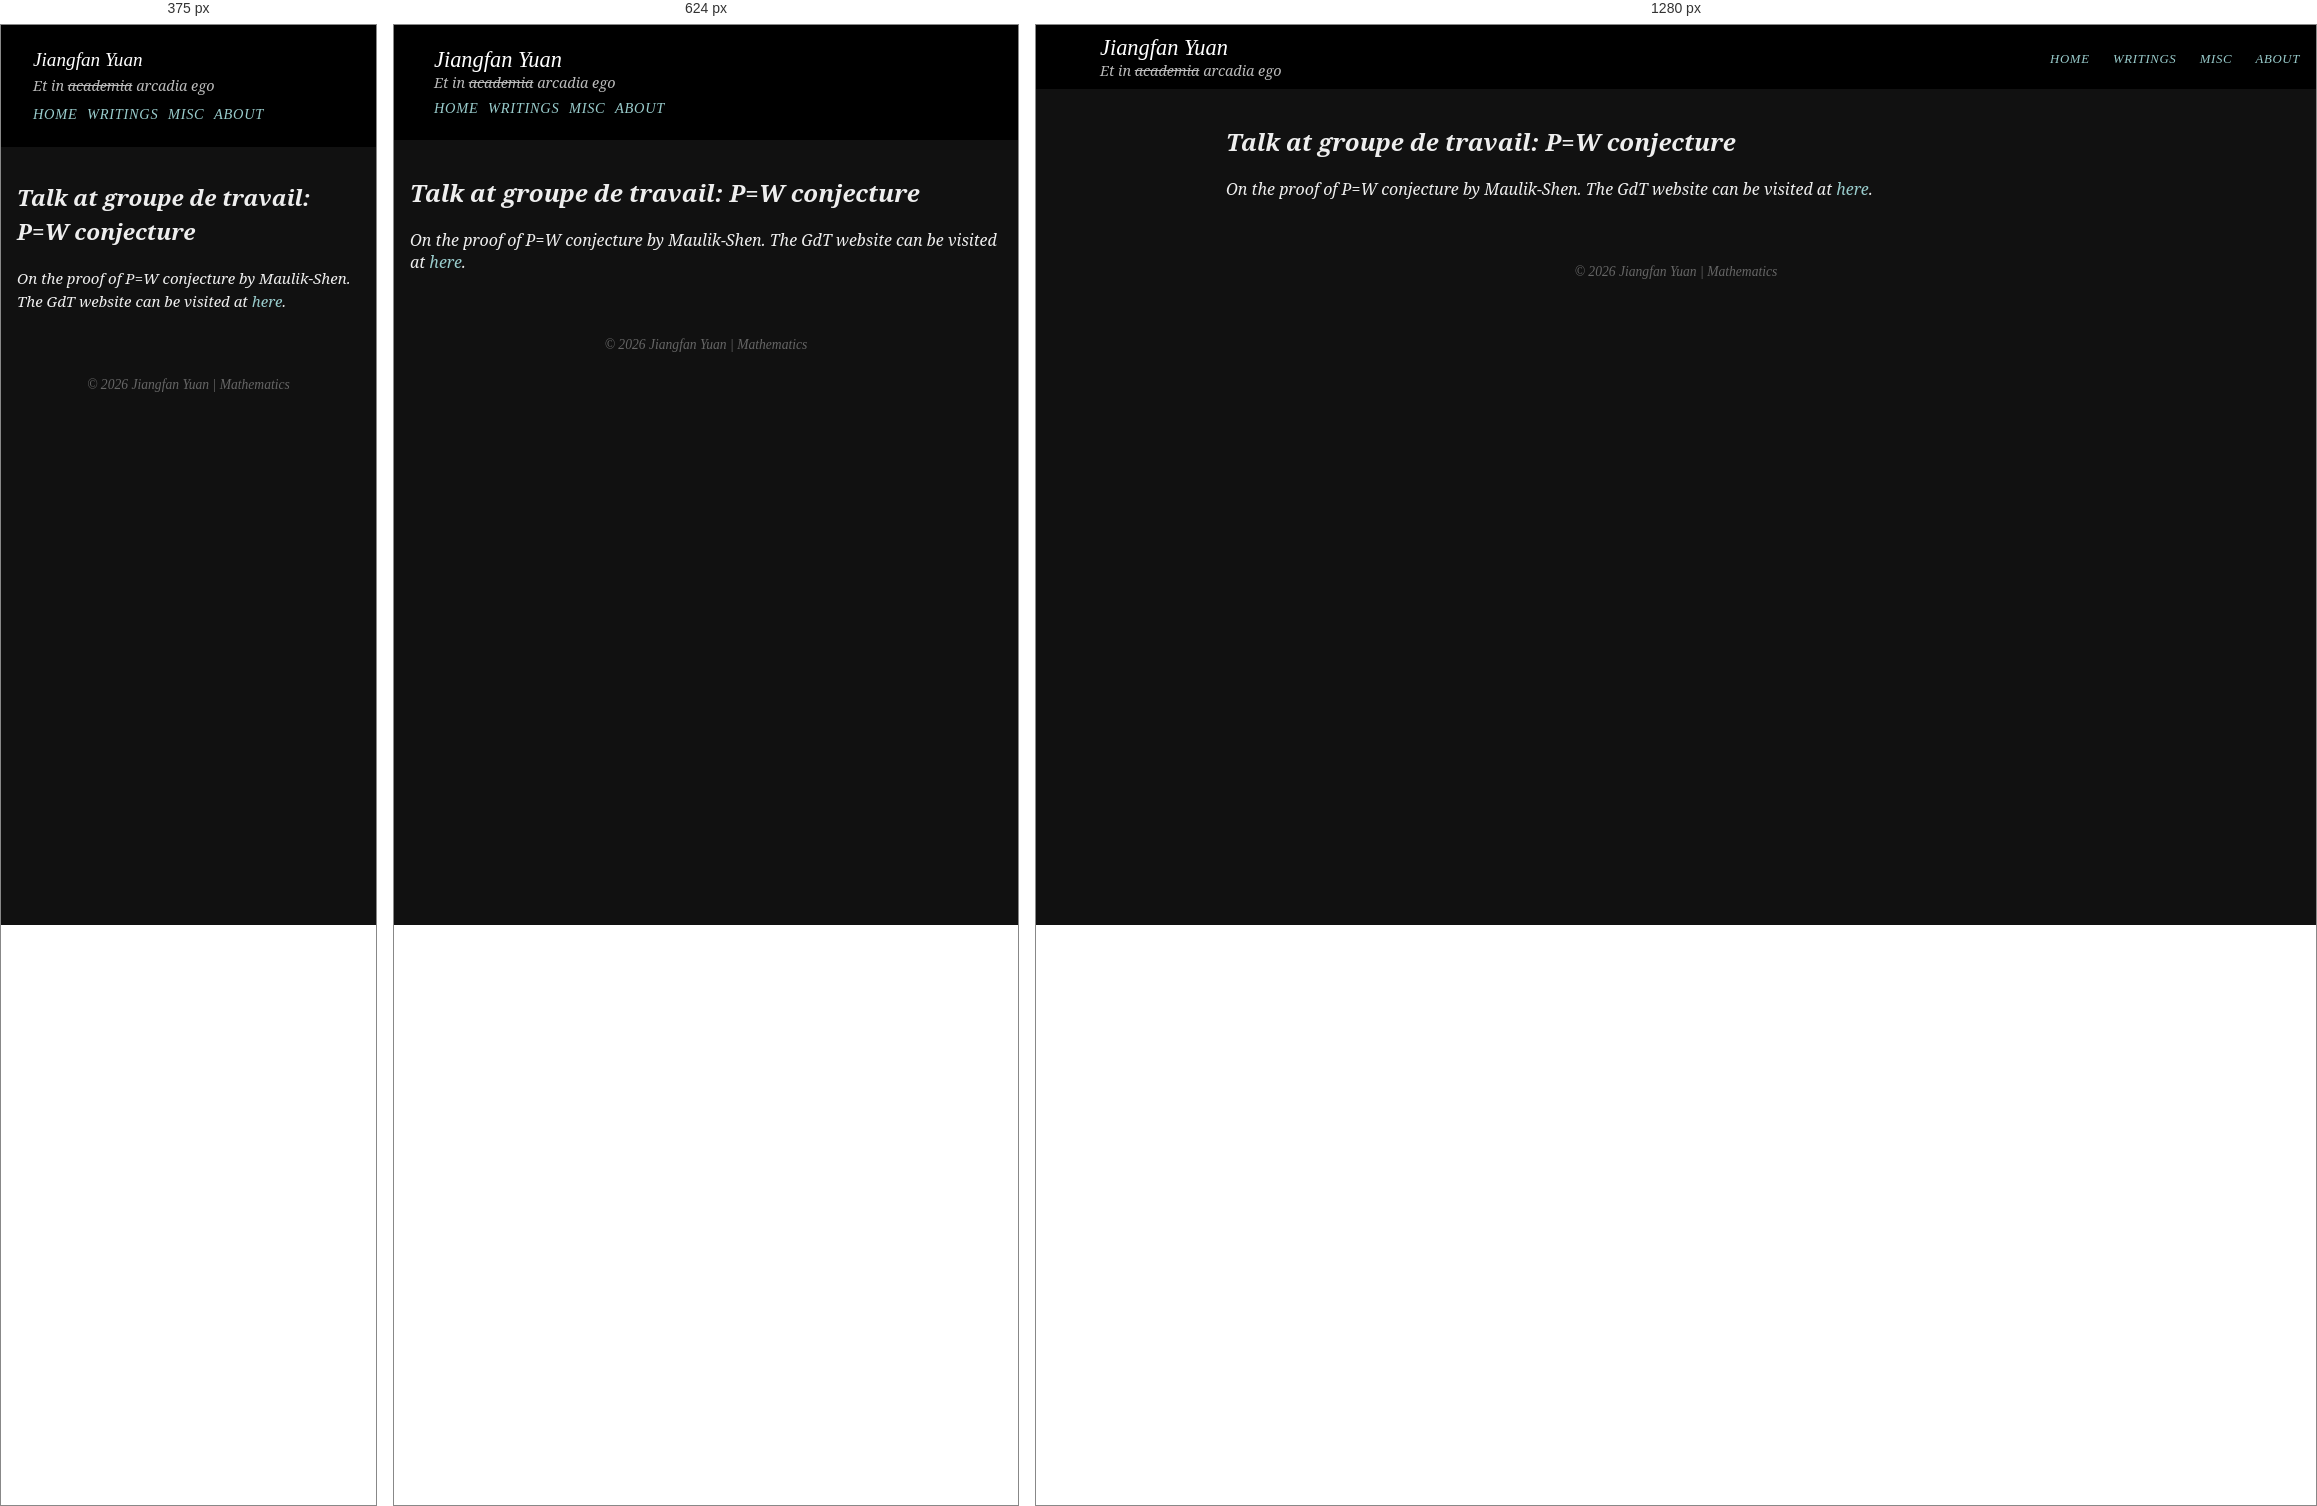
Rendered at 375 px, 624 px and 1280 px, left to right.

<!-- file: index.html -->
<!doctype html><html lang=en><head><script async src="https://www.googletagmanager.com/gtag/js?id=G-WN03TSZXC8"></script><script>window.dataLayer=window.dataLayer||[];function gtag(){dataLayer.push(arguments)}gtag("js",new Date),gtag("config","G-WN03TSZXC8")</script><meta charset=UTF-8><meta name=viewport content="width=device-width,initial-scale=1"><title>Talk at groupe de travail: P=W conjecture | Jiangfan Yuan | Mathematics</title><link rel=stylesheet href=/css/style.css><link rel=preconnect href=https://fonts.googleapis.com><link rel=preconnect href=https://fonts.gstatic.com crossorigin><link href="https://fonts.googleapis.com/css2?family=EB+Garamond&display=swap" rel=stylesheet><script>window.MathJax={tex:{inlineMath:[["$","$"],["\\(","\\)"]],displayMath:[["$$","$$"],["\\[","\\]"]],processEscapes:!0,processEnvironments:!0,tags:"ams"},options:{skipHtmlTags:["script","noscript","style","textarea","pre","code"]},chtml:{scale:1}}</script><script async src=https://cdn.jsdelivr.net/npm/mathjax@3/es5/tex-mml-chtml.js></script><meta name=description content><meta property="og:title" content="Talk at groupe de travail: P=W conjecture"><meta property="og:description" content><meta property="og:type" content="website"><meta property="og:url" content="https://yjf1998.github.io/misc/expose/gdtpw/"></head><body><header><div class=header-container><div class=site-info><h1>Jiangfan Yuan</h1><p class=subtitle>Et in <del>academia</del> arcadia ego</p></div><nav class=site-nav><a href=/>Home</a>
<a href=/writings/>Writings</a>
<a href=/misc/>Misc</a>
<a href=/about/>About</a></nav></div></header><main><h2>Talk at groupe de travail: P=W conjecture</h2><article><p>On the proof of P=W conjecture by Maulik-Shen. The GdT website can be visited at <a href=https://www.imo.universite-paris-saclay.fr/~emanuele.macri/GdT2022.html>here</a>.</p></article></main><footer style=text-align:center;padding:2rem;color:#666>© 2026 Jiangfan Yuan | Mathematics</footer><script>window.MathJax={tex:{inlineMath:[["$","$"],["\\(","\\)"]],displayMath:[["$$","$$"],["\\[","\\]"]],processEscapes:!0},options:{ignoreHtmlClass:"tex2jax_ignore",processHtmlClass:"tex2jax_process"}}</script><script async src=https://cdn.jsdelivr.net/npm/mathjax@3/es5/tex-mml-chtml.js></script></body></html>

/* @media block from style.css */
@media screen and (max-width: 768px) {
  .header-container {
    flex-direction: column;
    align-items: flex-start;
    padding: 0.8rem 1rem;
  }

  .site-info {
    margin-bottom: 0.5rem;
  }

  .site-nav {
    display: flex;
    flex-wrap: wrap;
    gap: 0.6rem;
  }

  .site-nav a {
    font-size: 0.9rem;
    margin: 0;
  }
}

/* @media block from style.css */
@media screen and (max-width: 480px) {
  body {
    font-size: 15px;
    line-height: 1.5;
  }

  header {
    padding: 0.5rem 1rem;
  }

  .site-info h1 {
    font-size: 1.2rem;
  }

  .hero-section {
    aspect-ratio: 4 / 3;
  }
}

/* @media block from style.css */
@media screen and (max-width: 768px) {
    .writing-main,
    .misc-main {
      padding-left: 0.5rem !important;
      padding-right: 0.5rem !important;
      margin-left: 0 !important;
      max-width: 90% !important;
    }
  
    .writing-title {
      text-align: left;
      margin-left: 1rem;
    }
  
    .writing-list {
      padding-left: 1rem;
    }
  
    .misc-main {
      text-align: left;
    }
  }